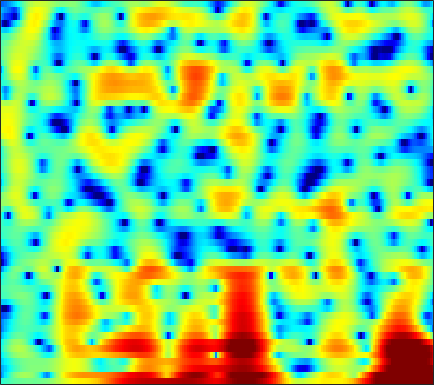

Values plotted in this chart, from the file beside it:
-3.4301, -3.0976, -2.6813, -2.289, -2.0245, -1.6933, -1.4319, -1.2537, -1.055, -0.90285, -0.7983, -0.74915, -0.722, -0.72649, -0.74101, -0.75647, -0.75086, -0.71983, -0.65764, -0.55432, -0.38581, -0.19763, 0.11774, 0.50809
-9.265, -7.471, -5.427, -3.742, -2.683, -1.499, -0.5456, 0.03411, 0.641, 1.067, 1.311, 1.383, 1.321, 1.064, 0.7317, 0.08024, -0.8566, -1.784, -3.398, -5.526, -8.016, -9.299, -8.226, -5.276
-8.215, -7.526, -6.505, -5.469, -4.712, -3.765, -2.92, -2.356, -1.703, -1.158, -0.7219, -0.4617, -0.2021, -0.02297, 0.05444, 0.1057, 0.1128, 0.1024, 0.09031, 0.104, 0.1765, 0.2859, 0.5155, 0.84
-6.672, -5.99, -5.099, -4.247, -3.651, -2.906, -2.23, -1.788, -1.28, -0.8632, -0.5348, -0.3502, -0.1725, -0.06824, -0.03182, -0.02821, -0.05061, -0.07444, -0.09573, -0.08052, -0.003406, 0.1085, 0.3387, 0.657
-5.512, -4.413, -3.127, -2.028, -1.31, -0.4943, 0.1685, 0.5548, 0.9268, 1.161, 1.26, 1.241, 1.1, 0.822, 0.5245, 0.01187, -0.6281, -1.192, -2.048, -2.98, -3.858, -4.333, -4.424, -3.72
-4.159, -3.019, -1.679, -0.5543, 0.1509, 0.9096, 1.466, 1.752, 1.942, 1.936, 1.716, 1.406, 0.8083, 0.01253, -0.7014, -1.764, -2.912, -3.813, -5.071, -6.489, -8.249, -9.882, -11.72, -10.29
-4.926, -3.812, -2.483, -1.356, -0.6527, 0.09863, 0.6193, 0.8501, 0.9286, 0.7634, 0.281, -0.3062, -1.435, -3.051, -4.694, -7.737, -12.56, -18.78, -19.83, -12.38, -8.403, -6.351, -4.171, -2.302
-7.921, -6.706, -5.264, -4.013, -3.218, -2.34, -1.677, -1.318, -1.03, -0.9699, -1.154, -1.423, -1.953, -2.666, -3.283, -4.133, -4.833, -5.108, -5.009, -4.388, -3.38, -2.495, -1.241, 0.01881
-10.28, -8.902, -7.305, -5.949, -5.068, -4.065, -3.253, -2.77, -2.28, -1.967, -1.807, -1.775, -1.857, -2.042, -2.214, -2.457, -2.656, -2.74, -2.717, -2.479, -2.006, -1.507, -0.6738, 0.297
-9.802, -8.825, -7.561, -6.353, -5.5, -4.439, -3.493, -2.874, -2.198, -1.71, -1.399, -1.299, -1.36, -1.624, -1.957, -2.587, -3.424, -4.18, -5.264, -6.155, -6.29, -5.622, -3.928, -1.88
-11.6, -11.49, -10.79, -9.415, -8.13, -6.388, -4.808, -3.789, -2.673, -1.853, -1.312, -1.107, -1.089, -1.337, -1.727, -2.547, -3.772, -5.029, -7.326, -10.57, -13.3, -11.69, -7.276, -3.564
-16.57, -21.16, -23.57, -15.7, -11.94, -8.483, -6.058, -4.685, -3.297, -2.315, -1.67, -1.399, -1.24, -1.331, -1.554, -2.01, -2.583, -3.04, -3.588, -3.906, -3.822, -3.435, -2.488, -1.176
-6.625, -6.7, -6.454, -5.79, -5.085, -4.021, -3.002, -2.32, -1.57, -1.024, -0.6935, -0.5797, -0.6083, -0.8723, -1.197, -1.811, -2.626, -3.34, -4.369, -5.308, -5.824, -5.67, -4.586, -2.817
-2.481, -2.307, -2.023, -1.684, -1.409, -1.043, -0.6916, -0.4663, -0.2355, -0.1037, -0.09211, -0.17, -0.4216, -0.8417, -1.268, -2.049, -3.146, -4.274, -6.356, -9.636, -15.53, -20.01, -11.88, -6.24
-2.337, -2.04, -1.677, -1.362, -1.169, -0.9862, -0.8968, -0.8977, -0.9814, -1.154, -1.395, -1.588, -1.874, -2.114, -2.302, -2.571, -2.871, -3.131, -3.504, -3.803, -3.84, -3.585, -2.795, -1.581
-3.473, -2.932, -2.317, -1.842, -1.593, -1.425, -1.481, -1.68, -2.176, -2.926, -3.864, -4.606, -5.305, -5.417, -5.066, -4.199, -3.231, -2.551, -1.787, -1.156, -0.6285, -0.2523, 0.2651, 0.8131
-4.816, -3.844, -2.681, -1.738, -1.202, -0.7435, -0.6377, -0.8232, -1.522, -2.877, -5.207, -8.076, -15.87, -20.12, -10.91, -5.498, -2.442, -0.906, 0.4964, 1.355, 1.784, 1.869, 1.713, 1.322
-9.838, -8.062, -5.781, -3.822, -2.6, -1.334, -0.5084, -0.1448, 0.006606, -0.1845, -0.6342, -1.012, -1.329, -1.117, -0.6303, 0.3753, 1.446, 2.14, 2.808, 3.134, 3.058, 2.682, 1.622, -0.3133
-20.95, -16.11, -11.65, -8.433, -6.558, -4.611, -3.147, -2.323, -1.502, -0.9395, -0.5439, -0.311, -0.03167, 0.2376, 0.502, 0.8911, 1.281, 1.554, 1.849, 2.009, 1.996, 1.846, 1.474, 0.9249
-15.27, -13.29, -10.71, -8.432, -6.975, -5.332, -4.03, -3.262, -2.47, -1.91, -1.534, -1.345, -1.159, -1.022, -0.8816, -0.6713, -0.3912, -0.1312, 0.269, 0.6907, 1.092, 1.369, 1.693, 1.967
-9.325, -8.254, -6.891, -5.634, -4.789, -3.829, -3.075, -2.654, -2.298, -2.17, -2.275, -2.492, -2.937, -3.46, -3.859, -4.184, -4.029, -3.567, -2.596, -1.435, -0.2827, 0.5221, 1.468, 2.268
-5.162, -4.551, -3.787, -3.095, -2.645, -2.156, -1.829, -1.708, -1.747, -2.051, -2.673, -3.406, -4.86, -7.079, -9.6, -14.79, -18.11, -13.01, -7.814, -4.441, -2.037, -0.6317, 0.8637, 2.046
-3.18, -2.827, -2.386, -1.988, -1.725, -1.442, -1.266, -1.22, -1.305, -1.592, -2.124, -2.71, -3.76, -5.112, -6.195, -7.494, -7.748, -7.029, -5.351, -3.537, -1.902, -0.8354, 0.3949, 1.449
-2.576, -2.452, -2.268, -2.037, -1.826, -1.512, -1.189, -0.976, -0.7699, -0.6904, -0.7617, -0.9058, -1.204, -1.558, -1.857, -2.156, -2.292, -2.253, -2.035, -1.659, -1.168, -0.7546, -0.1313, 0.5334
-2.589, -3.053, -3.557, -3.663, -3.362, -2.524, -1.473, -0.7179, 0.1452, 0.7779, 1.182, 1.333, 1.366, 1.214, 0.9882, 0.6358, 0.1666, -0.2296, -0.8079, -1.386, -1.851, -2.031, -1.917, -1.411
-2.686, -4.819, -9.574, -17.24, -12.13, -5.613, -1.91, -0.05964, 1.665, 2.786, 3.452, 3.705, 3.766, 3.55, 3.259, 2.618, 1.701, 0.7919, -0.7868, -2.973, -6.037, -8.879, -10.67, -7.464
-0.4499, -1.325, -2.434, -2.884, -2.41, -0.9599, 0.6651, 1.724, 2.793, 3.468, 3.764, 3.778, 3.542, 3.095, 2.624, 1.832, 0.9174, 0.09455, -1.245, -2.961, -5.081, -6.657, -7.432, -6.151
0.723, 0.8913, 1.149, 1.492, 1.816, 2.299, 2.755, 3.028, 3.204, 3.098, 2.678, 2.139, 1.146, -0.1026, -1.115, -2.167, -2.736, -2.802, -2.667, -2.499, -2.389, -2.298, -2.18, -1.999
-0.4738, 0.3341, 1.306, 2.149, 2.676, 3.206, 3.528, 3.606, 3.444, 2.929, 1.978, 0.8995, -1.169, -4.318, -7.808, -16.28, -15.03, -9.435, -5.455, -3.167, -1.746, -1.036, -0.4485, -0.1345
-4.303, -2.605, -0.7386, 0.7176, 1.571, 2.42, 2.94, 3.108, 3.056, 2.664, 1.911, 1.103, -0.2918, -1.98, -3.357, -4.723, -4.951, -4.376, -3.182, -2.01, -1.05, -0.5086, 0.01406, 0.3009
-6.646, -4.573, -2.345, -0.6149, 0.4083, 1.451, 2.152, 2.475, 2.647, 2.541, 2.189, 1.79, 1.115, 0.3483, -0.2084, -0.8137, -1.245, -1.402, -1.419, -1.268, -1.023, -0.8083, -0.5145, -0.2991
-5.155, -3.672, -1.881, -0.3663, 0.5795, 1.589, 2.317, 2.691, 2.949, 2.959, 2.736, 2.429, 1.854, 1.135, 0.5409, -0.3538, -1.226, -1.826, -2.455, -2.763, -2.699, -2.437, -1.954, -1.436
-3.713, -2.387, -0.8067, 0.5453, 1.408, 2.342, 3.025, 3.367, 3.6, 3.587, 3.321, 2.959, 2.256, 1.274, 0.3302, -1.26, -3.275, -5.123, -7.889, -9.767, -8.756, -6.949, -4.723, -3.013
-3.428, -2.099, -0.547, 0.7687, 1.589, 2.459, 3.077, 3.373, 3.56, 3.501, 3.208, 2.825, 2.096, 1.073, 0.08093, -1.551, -3.738, -5.835, -9.312, -12.13, -10.43, -7.918, -5.191, -3.256
-3.893, -2.536, -0.95, 0.3536, 1.141, 1.943, 2.469, 2.701, 2.799, 2.674, 2.354, 1.998, 1.383, 0.6486, 0.04127, -0.8938, -1.828, -2.512, -3.255, -3.63, -3.535, -3.212, -2.585, -1.923
-3.842, -2.246, -0.5454, 0.7279, 1.435, 2.079, 2.405, 2.46, 2.297, 1.917, 1.365, 0.8939, 0.2527, -0.3249, -0.6934, -1.064, -1.325, -1.45, -1.54, -1.55, -1.489, -1.409, -1.255, -1.092
-0.9585, 0.359, 1.724, 2.677, 3.139, 3.434, 3.373, 3.083, 2.384, 1.335, -0.02262, -1.164, -2.601, -3.539, -3.705, -3.235, -2.556, -2.05, -1.518, -1.18, -1.023, -0.9939, -1.071, -1.223
2.857, 3.536, 4.25, 4.705, 4.856, 4.771, 4.324, 3.727, 2.531, 0.7478, -1.835, -4.609, -10.61, -26.52, -14.94, -8.077, -4.945, -3.586, -2.531, -2.074, -2.05, -2.259, -2.795, -3.547
4.028, 4.416, 4.784, 4.956, 4.934, 4.685, 4.154, 3.567, 2.49, 1.071, -0.672, -2.135, -4.013, -5.27, -5.438, -4.942, -4.231, -3.849, -3.675, -3.92, -4.615, -5.457, -6.955, -8.873
3.82, 4.145, 4.429, 4.53, 4.476, 4.237, 3.805, 3.356, 2.591, 1.686, 0.6966, -0.06224, -1.007, -1.788, -2.221, -2.746, -3.126, -3.453, -4.023, -4.888, -6.189, -7.54, -10.03, -13.69
3.596, 3.876, 4.109, 4.18, 4.135, 3.943, 3.586, 3.211, 2.59, 1.836, 0.9682, 0.2925, -0.5976, -1.398, -1.903, -2.436, -2.867, -3.155, -3.595, -4.231, -5.151, -6.054, -7.619, -9.563
3.457, 3.577, 3.666, 3.704, 3.699, 3.603, 3.369, 3.072, 2.483, 1.625, 0.4914, -0.5146, -1.999, -3.429, -4.231, -4.459, -4.073, -3.587, -3.012, -2.653, -2.586, -2.739, -3.125, -3.674
2.097, 1.801, 1.618, 1.769, 2.039, 2.447, 2.732, 2.763, 2.44, 1.651, 0.288, -1.248, -4.357, -9.698, -17.75, -14.52, -7.185, -4.358, -2.008, -0.5639, 0.2862, 0.6341, 0.8124, 0.753
-3.369, -5.689, -8.012, -6.244, -3.826, -1.215, 0.4945, 1.269, 1.738, 1.642, 1.013, 0.2073, -1.169, -2.638, -3.426, -3.299, -2.149, -1.103, 0.2199, 1.246, 1.955, 2.315, 2.549, 2.537
-5.487, -7.475, -9.274, -7.642, -5.346, -2.668, -0.7823, 0.189, 1.015, 1.356, 1.314, 1.11, 0.7249, 0.3244, 0.136, 0.01407, 0.1918, 0.4498, 0.883, 1.326, 1.709, 1.916, 2.055, 2.002
-3.411, -3.379, -2.96, -2.153, -1.381, -0.2885, 0.6729, 1.243, 1.73, 1.888, 1.75, 1.484, 0.9373, 0.3098, -0.1222, -0.5574, -0.711, -0.5874, -0.2314, 0.2404, 0.6909, 0.9327, 1.117, 1.118
-4.956, -3.573, -1.735, -0.131, 0.9045, 2.019, 2.841, 3.24, 3.451, 3.298, 2.748, 2.043, 0.6814, -1.206, -2.967, -5.162, -5.9, -5.037, -3.206, -1.627, -0.5688, -0.08137, 0.2152, 0.199
-8.496, -4.744, -1.407, 0.8726, 2.142, 3.387, 4.208, 4.559, 4.692, 4.423, 3.701, 2.814, 1.089, -1.48, -4.163, -9.215, -11.53, -8.304, -4.713, -2.63, -1.6, -1.316, -1.483, -2.165
-2.698, -1.638, -0.1378, 1.247, 2.129, 3.07, 3.72, 4.019, 4.168, 4.013, 3.553, 3.01, 2.052, 0.8824, -0.04861, -1.117, -1.822, -2.034, -2.062, -2.116, -2.43, -2.938, -4.092, -5.993
-1.313, -0.6725, 0.1968, 1.048, 1.627, 2.298, 2.808, 3.078, 3.278, 3.288, 3.115, 2.876, 2.425, 1.861, 1.379, 0.734, 0.09368, -0.3924, -1.055, -1.81, -2.686, -3.488, -4.76, -6.306
-1.528, -0.9113, -0.1378, 0.5678, 1.056, 1.635, 2.129, 2.428, 2.719, 2.885, 2.918, 2.854, 2.649, 2.317, 2.001, 1.459, 0.8244, 0.2806, -0.5459, -1.467, -2.492, -3.302, -4.42, -5.479
-1.974, -1.45, -0.7852, -0.1505, 0.3205, 0.9265, 1.503, 1.9, 2.361, 2.727, 2.973, 3.067, 3.067, 2.909, 2.685, 2.232, 1.591, 0.9927, 0.0342, -1.099, -2.399, -3.438, -4.847, -6.154
-2.759, -2.58, -2.236, -1.706, -1.202, -0.4194, 0.4079, 1.03, 1.819, 2.517, 3.091, 3.421, 3.704, 3.784, 3.686, 3.36, 2.766, 2.131, 1.021, -0.4333, -2.258, -3.92, -6.552, -9.649
-5.651, -6.423, -6.792, -6.148, -5.212, -3.725, -2.22, -1.128, 0.2595, 1.521, 2.629, 3.33, 4.051, 4.504, 4.652, 4.568, 4.16, 3.618, 2.552, 1.06, -0.933, -2.821, -6.03, -10.3
-11.38, -16.91, -29.98, -16.09, -12.29, -9.327, -7.157, -5.603, -3.442, -1.261, 0.726, 2.004, 3.382, 4.366, 4.858, 5.156, 5.07, 4.759, 4.008, 2.864, 1.335, -0.06054, -2.187, -4.521
-8.389, -10.14, -11.84, -12.65, -13.17, -14.69, -17.36, -16.43, -10.47, -5.487, -1.917, 0.1133, 2.178, 3.638, 4.402, 5.043, 5.274, 5.204, 4.806, 4.066, 2.996, 1.974, 0.303, -1.745
-7.21, -8.083, -9.023, -9.927, -10.67, -11.82, -12.57, -11.76, -8.767, -5.358, -2.468, -0.7055, 1.152, 2.54, 3.291, 3.994, 4.369, 4.452, 4.323, 3.946, 3.316, 2.693, 1.648, 0.3692
-10.63, -10.57, -9.888, -9.004, -8.372, -7.539, -6.583, -5.729, -4.416, -2.96, -1.541, -0.5709, 0.5405, 1.422, 1.932, 2.414, 2.716, 2.833, 2.861, 2.761, 2.549, 2.321, 1.938, 1.471
